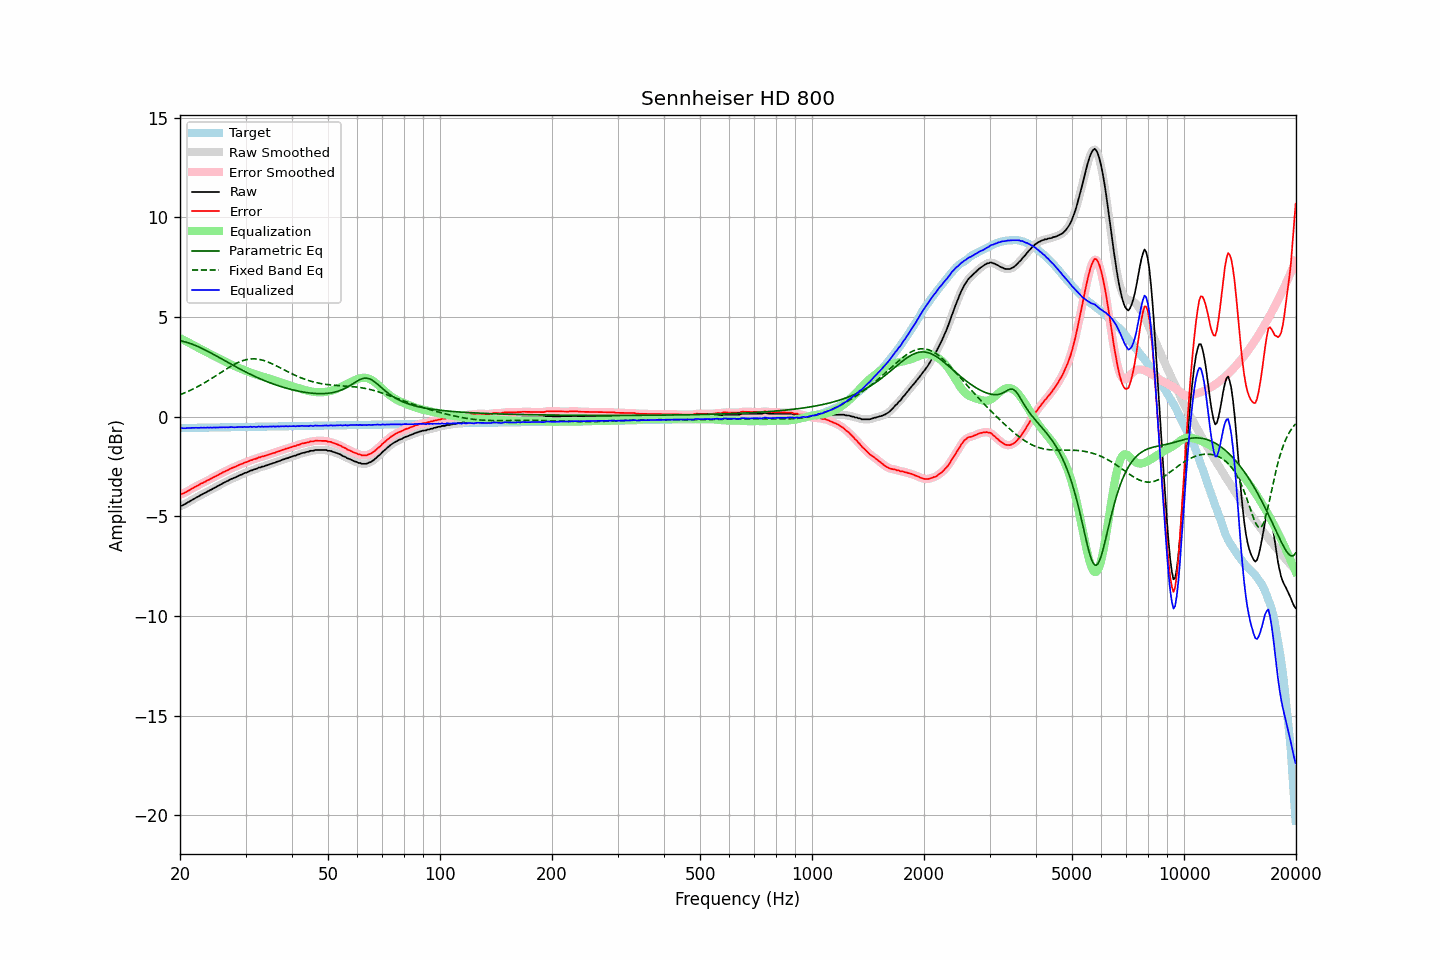

Data behind this chart, as committed beside it:
frequency, raw, error, smoothed, error_smoothed, equalization, parametric_eq, fixed_band_eq, equalized_raw, equalized_smoothed, target
20.00, -4.50, -3.92, -4.50, -3.92, 3.93, 3.80, 1.09, -0.57, -0.57, -0.58
20.20, -4.47, -3.89, -4.47, -3.89, 3.89, 3.78, 1.12, -0.58, -0.58, -0.58
20.40, -4.44, -3.86, -4.44, -3.86, 3.85, 3.77, 1.16, -0.59, -0.58, -0.58
20.61, -4.40, -3.82, -4.40, -3.82, 3.81, 3.75, 1.19, -0.59, -0.59, -0.58
20.81, -4.35, -3.77, -4.35, -3.78, 3.77, 3.72, 1.23, -0.58, -0.58, -0.58
21.02, -4.30, -3.73, -4.30, -3.73, 3.73, 3.70, 1.26, -0.57, -0.58, -0.57
21.23, -4.26, -3.69, -4.26, -3.68, 3.68, 3.67, 1.30, -0.58, -0.57, -0.57
21.44, -4.21, -3.64, -4.21, -3.64, 3.64, 3.65, 1.34, -0.57, -0.57, -0.57
21.66, -4.16, -3.59, -4.16, -3.59, 3.60, 3.62, 1.38, -0.57, -0.57, -0.57
21.87, -4.12, -3.55, -4.12, -3.55, 3.55, 3.58, 1.42, -0.57, -0.57, -0.57
22.09, -4.07, -3.50, -4.07, -3.51, 3.51, 3.55, 1.46, -0.56, -0.57, -0.57
22.31, -4.03, -3.46, -4.03, -3.46, 3.46, 3.52, 1.50, -0.57, -0.57, -0.57
22.54, -3.99, -3.43, -3.98, -3.42, 3.42, 3.48, 1.54, -0.57, -0.56, -0.56
22.76, -3.93, -3.37, -3.94, -3.38, 3.38, 3.44, 1.59, -0.55, -0.56, -0.56
22.99, -3.90, -3.34, -3.90, -3.34, 3.34, 3.40, 1.63, -0.56, -0.56, -0.56
23.22, -3.85, -3.29, -3.85, -3.29, 3.29, 3.36, 1.68, -0.56, -0.56, -0.56
23.45, -3.82, -3.26, -3.81, -3.25, 3.25, 3.32, 1.73, -0.57, -0.56, -0.56
23.69, -3.76, -3.20, -3.77, -3.21, 3.21, 3.28, 1.78, -0.55, -0.56, -0.56
23.92, -3.73, -3.17, -3.73, -3.17, 3.17, 3.24, 1.83, -0.56, -0.56, -0.56
24.16, -3.68, -3.13, -3.68, -3.13, 3.13, 3.20, 1.88, -0.55, -0.55, -0.55
24.40, -3.65, -3.10, -3.64, -3.09, 3.09, 3.15, 1.93, -0.56, -0.55, -0.55
24.65, -3.59, -3.04, -3.60, -3.05, 3.05, 3.11, 1.98, -0.55, -0.55, -0.55
24.89, -3.56, -3.01, -3.56, -3.01, 3.00, 3.07, 2.03, -0.56, -0.55, -0.55
25.14, -3.51, -2.96, -3.51, -2.96, 2.96, 3.02, 2.08, -0.55, -0.55, -0.55
25.39, -3.47, -2.92, -3.47, -2.92, 2.92, 2.98, 2.14, -0.55, -0.55, -0.55
25.65, -3.42, -2.87, -3.42, -2.87, 2.88, 2.93, 2.19, -0.54, -0.54, -0.55
25.91, -3.38, -2.84, -3.38, -2.83, 2.83, 2.88, 2.24, -0.55, -0.54, -0.55
26.16, -3.33, -2.79, -3.33, -2.79, 2.79, 2.84, 2.29, -0.54, -0.54, -0.54
26.43, -3.30, -2.76, -3.30, -2.75, 2.75, 2.79, 2.34, -0.55, -0.54, -0.54
26.69, -3.25, -2.71, -3.25, -2.71, 2.71, 2.75, 2.39, -0.54, -0.54, -0.54
26.96, -3.22, -2.68, -3.21, -2.67, 2.67, 2.70, 2.44, -0.55, -0.54, -0.54
27.23, -3.17, -2.63, -3.17, -2.63, 2.64, 2.66, 2.49, -0.53, -0.53, -0.54
27.50, -3.13, -2.59, -3.14, -2.60, 2.60, 2.61, 2.54, -0.53, -0.53, -0.54
27.77, -3.10, -2.56, -3.10, -2.56, 2.56, 2.57, 2.58, -0.54, -0.53, -0.54
28.05, -3.07, -2.54, -3.07, -2.53, 2.53, 2.52, 2.63, -0.54, -0.54, -0.53
28.33, -3.03, -2.50, -3.03, -2.50, 2.49, 2.48, 2.67, -0.54, -0.54, -0.53
28.62, -2.99, -2.46, -2.99, -2.46, 2.46, 2.44, 2.71, -0.53, -0.53, -0.53
28.90, -2.95, -2.42, -2.95, -2.42, 2.42, 2.39, 2.74, -0.52, -0.53, -0.53
29.19, -2.92, -2.39, -2.92, -2.39, 2.39, 2.35, 2.77, -0.53, -0.53, -0.53
29.48, -2.89, -2.36, -2.88, -2.36, 2.36, 2.31, 2.80, -0.53, -0.53, -0.53
29.78, -2.84, -2.31, -2.85, -2.33, 2.32, 2.27, 2.83, -0.52, -0.53, -0.53
30.08, -2.82, -2.30, -2.82, -2.29, 2.29, 2.23, 2.85, -0.53, -0.53, -0.52
30.38, -2.79, -2.27, -2.78, -2.26, 2.26, 2.19, 2.86, -0.53, -0.52, -0.52
30.68, -2.75, -2.23, -2.75, -2.23, 2.23, 2.15, 2.88, -0.52, -0.52, -0.52
30.99, -2.71, -2.19, -2.72, -2.20, 2.20, 2.11, 2.89, -0.51, -0.52, -0.52
31.30, -2.70, -2.18, -2.69, -2.17, 2.17, 2.07, 2.89, -0.53, -0.52, -0.52
31.61, -2.65, -2.13, -2.66, -2.15, 2.14, 2.03, 2.89, -0.51, -0.52, -0.52
31.93, -2.64, -2.12, -2.63, -2.12, 2.11, 1.99, 2.89, -0.53, -0.52, -0.52
32.24, -2.61, -2.09, -2.60, -2.09, 2.09, 1.96, 2.88, -0.52, -0.52, -0.51
32.57, -2.56, -2.05, -2.57, -2.06, 2.06, 1.92, 2.87, -0.50, -0.51, -0.51
32.89, -2.56, -2.05, -2.55, -2.03, 2.04, 1.89, 2.85, -0.52, -0.51, -0.51
33.22, -2.51, -2.00, -2.52, -2.01, 2.01, 1.85, 2.83, -0.50, -0.51, -0.51
33.55, -2.51, -2.00, -2.50, -1.99, 1.99, 1.82, 2.81, -0.52, -0.51, -0.51
33.89, -2.47, -1.96, -2.47, -1.97, 1.96, 1.79, 2.79, -0.51, -0.51, -0.51
34.23, -2.45, -1.94, -2.45, -1.94, 1.94, 1.75, 2.76, -0.51, -0.51, -0.51
34.57, -2.42, -1.91, -2.42, -1.92, 1.92, 1.72, 2.73, -0.50, -0.51, -0.51
34.92, -2.39, -1.89, -2.39, -1.89, 1.89, 1.69, 2.69, -0.50, -0.50, -0.50
35.27, -2.37, -1.87, -2.37, -1.86, 1.86, 1.66, 2.66, -0.51, -0.50, -0.50
35.62, -2.33, -1.83, -2.34, -1.84, 1.84, 1.63, 2.62, -0.49, -0.50, -0.50
35.97, -2.32, -1.82, -2.31, -1.81, 1.81, 1.60, 2.58, -0.51, -0.50, -0.50
... 635 more rows
